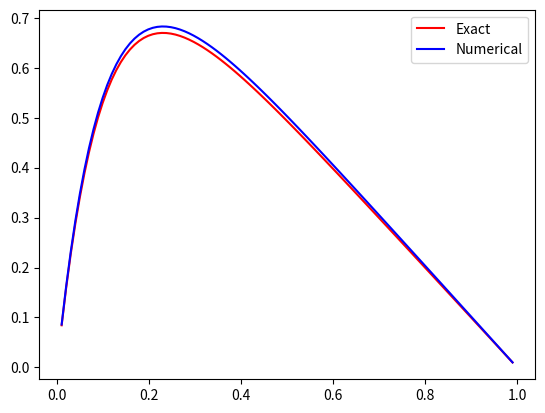

Write the Python code that produced this figure. (Note: this script raises an exception after producing the figure.)
import numpy
import matplotlib.pyplot as plt
from scipy import linalg
import sys
#makes the vektors of the tridiagonal matrix. You choose the size of the vectors.
def selectsize(size):
	a=numpy.ones(size-1)
	b=numpy.ones(size)
	c=numpy.ones(size-1)
	return(a*(-1),b*2,c*(-1))

#Uses the vectors to build the tridiagonal matrix.
def buildmatrix(vectora, vectorb, vectorc):
	A=numpy.zeros((len(vectorb),len(vectorb)))
	for i in range(len(vectora)):
		A[i+1,i]=vectora[i]
	for i in range(len(vectorb)):
		A[i,i]=vectorb[i]
	for i in range(len(vectorc)):
		A[i,i+1]=vectorc[i]
	return(A)

N = 100
a,b,c=selectsize(N)
D=buildmatrix(a,b,c)

#print(D)


E=D.copy()
F=D.copy()
G=D.copy()
#first attempt on row reduction. Does not work, it does not modyfy all the elements of each row:
#for j in range(D.shape[0]-1):
#	for i in range(D.shape[0]):
#		ff=D[j,j]
#		D[j+1,i]=D[j+1,i]-D[j,i]*D[j+1,j]/ff
#		print(D)

#makes the vector f(x)
func = lambda x: 100*numpy.exp(-10*x)
a = numpy.linspace(0,1,N+2) #values on the 1. axis
f = numpy.zeros(N)

print (a)
print (a[1:N])
print (len(a))
print (len(a[1:N]))

f[:] = func(a[1:N+1])


#print(f)

#print("tridiagonal matrix before reduction:")
#print(E)

#second attempt on row reduction. works well:

for jjj in range(E.shape[0]-1):

	ff=E[jjj+1,jjj]/E[jjj,jjj]
	E[jjj+1,:]=E[jjj+1,:]-E[jjj,:]*ff
#print("tridiagonal matrix after first step of reduction:")
#print(E)

for jjj in reversed(range(1,E.shape[0])):
	ff=E[jjj-1,jjj]/E[jjj,jjj]
	E[jjj-1,:]=E[jjj-1,:]-E[jjj,:]*ff
#print("tridiagonal matrix after reduction:")
#print(E)

# intention of this function: solve the equation Ev=q
def solveequation(E,q):
	v=q.copy()
	h=1/q.size
	v=v*h**2
	
	for jjj in range(E.shape[0]-1):
		ff=E[jjj+1,jjj]/E[jjj,jjj]
		E[jjj+1,:]=E[jjj+1,:]-E[jjj,:]*ff
		v[jjj+1]=v[jjj+1]-v[jjj]*ff
	print(E)
	for jjj in reversed(range(1,E.shape[0])):
		ff=E[jjj-1,jjj]/E[jjj,jjj]
		E[jjj-1,:]=E[jjj-1,:]-E[jjj,:]*ff
		v[jjj-1]=v[jjj-1]-v[jjj]*ff
	
	for jjj in range(E.shape[0]):
		v[jjj]=v[jjj]/E[jjj,jjj]

	return v

def solveequationAlternative(E,q):
	v=q.copy()
	h=1.0/q.size
	v=v*h**2
	N=E.shape[0]
	#print(v)
	for jjj in range(N-1):
		ff=-1/E[jjj,jjj]
		E[jjj+1,:]=E[jjj+1,:]-E[jjj,:]*ff
		v[jjj+1]=v[jjj+1]-v[jjj]*ff
		#print(v)
	
	print (E)
	solution = numpy.zeros(N)
	solution[N-1] = v[N-1]/E[N-1,N-1]
	
	#for k in range(2,N+1):
		#print (j)
		#j = N-k	
	for j in reversed(range(2,N+1)):	
		solution[j] = (v[j]-E[j,j+1]*solution[j+1])/-1
	return solution

#to test the equation solver:
v=solveequation(F,f)


#solution vector u
func = lambda x: 1-(1-numpy.exp(-10))*x-numpy.exp(-10*x)
g = numpy.linspace(0,1,N+2)
u = numpy.zeros(N)
u[:] = func(g[1:N+1])

plt.plot(g[1:N+1], u, 'r',g[1:N+1], v, 'b')
plt.legend(["Exact","Numerical"])
plt.show()

def uppertriangular(q): #n is the dimension
	N=len(q)
	A=numpy.zeros((N,N))
	A[0,0]=2
	for i in range(N-1):
		A[i+1,i+1]=2-1/A[i,i]
		q[i+1]=q[i+1]-q[i]/A[i,i]
		A[i,i+1]=-1
	solution=numpy.zeros(N)
	solution[N]=q[N]
	for i in range(1,N):
		k=N-i
		solution[k-1]=A[k-1]*q[k-1]-q[k]
	print(q)	
	return(A)

#def uppertriangular(N): #N is the dimension
#	A=numpy.zeros((N,N))
#	A[0,0]=2
#	for i in range(N):
#		A[i,i]=(i+2)/(i+1)
#	
#	for i in range(N-1):
##		A[i,i+1]=-1
#	return(A)

Q=uppertriangular(f)
print(Q)
